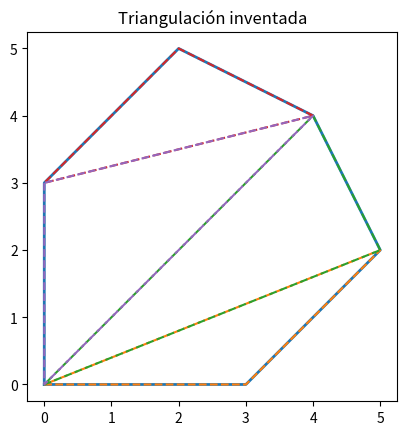

The script that saved this image:
# ============================================================
# File: 9-invented-triangulation-method.R
#
# Authors:
#   - Marcelo Domínguez (@sa4dus)
#   - Alejandro García Prada (@AlexGarciaPrada)
#
# Created: 2026-04-28
# Last modified: 2026-04-28
# License: MIT
# ============================================================


import math
import matplotlib.pyplot as plt

def orient(a, b, c):
    return (b[0] - a[0]) * (c[1] - a[1]) - (b[1] - a[1]) * (c[0] - a[0])

def intersect(a, b, c, d):
    o1 = orient(a, b, c)
    o2 = orient(a, b, d)
    o3 = orient(c, d, a)
    o4 = orient(c, d, b)

    return (o1 * o2 < 0) and (o3 * o4 < 0)

def distance(a, b):
    return math.hypot(a[0] - b[0], a[1] - b[1])



def valid_diagonal(poly, i, j):
    n = len(poly)
    a, b = poly[i], poly[j]

    if (i + 1) % n == j or (j + 1) % n == i:
        return False

    for k in range(n):
        c = poly[k]
        d = poly[(k + 1) % n]

        if k in [i, j] or (k + 1) % n in [i, j]:
            continue

        if intersect(a, b, c, d):
            return False

    return True


def choose_best_diagonal(poly, i):
    n = len(poly)
    candidates = []

    for j in range(2, n - 1):
        if valid_diagonal(poly, i, j):

            d = distance(poly[i], poly[j])

            size1 = (j - i) % n
            size2 = n - size1
            balance = abs(size1 - size2)

            score = d + 0.5 * balance

            candidates.append((score, j))

    if not candidates:
        return None

    candidates.sort()
    return candidates[0][1]


def divide_polygon(poly, i, j):
    n = len(poly)

    p1 = []
    k = i
    while True:
        p1.append(poly[k])
        if k == j:
            break
        k = (k + 1) % n

    p2 = []
    k = j
    while True:
        p2.append(poly[k])
        if k == i:
            break
        k = (k + 1) % n

    return p1, p2


def triangulation(poly):
    if len(poly) == 3:
        return [poly]

    i = 0
    j = choose_best_diagonal(poly, i)

    if j is None:
        raise ValueError("No hay diagonales válidas")

    p1, p2 = divide_polygon(poly, i, j)

    return triangulation(p1) + triangulation(p2)


def draw(polygon, triangles):
    plt.figure()

    x = [p[0] for p in polygon] + [polygon[0][0]]
    y = [p[1] for p in polygon] + [polygon[0][1]]
    plt.plot(x, y, linewidth=2)

    for tri in triangles:
        tx = [p[0] for p in tri] + [tri[0][0]]
        ty = [p[1] for p in tri] + [tri[0][1]]
        plt.plot(tx, ty, linestyle='--')

    plt.gca().set_aspect('equal', adjustable='box')
    plt.title("Triangulación inventada")
    plt.show()



if __name__ == "__main__":

    polygon = [
        (0, 0),
        (3, 0),
        (5, 2),
        (4, 4),
        (2, 5),
        (0, 3),
    ]

    triangles = triangulation(polygon)

    print("Triángulos:")
    for t in triangles:
        print(t)

    draw(polygon, triangles)
